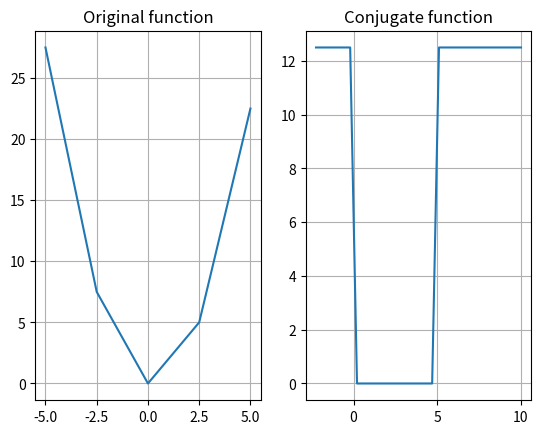

Generate this figure with matplotlib:
import numpy as np
import matplotlib.pyplot as plt

# Let $f$ be a continuous piecewise linear function. We represent $f$ by a sequences
# (t_0, ..., t_{n-1}) of breakpoints
# (f_0, ..., f_{n-1}) values of f at the breakpoints
# (s_0, ..., s_{n-1}) slopes of f, s_i is the slope on (t_{i},t_{i+1}) for 0<i<n
#                          and s_{-1} is the slope on (-\infty,t_0),
#                          and s_{n-1} the slope on (t_{n-1},+\infty)
# Note that this information is redundant.
#

n = 5

# breakpoints
t = np.linspace(-5, 5, n)

# function evaluations at breakpoints
f = t ** 2 - 0.5 * t

s_before = -np.inf  # s_before for s_{-1}

# comprises of s[0] till s[n-1] as per the above description
s = np.zeros(n - 1)  # tentative slopes, see TODO below

s_after = np.inf  # s_after for s_{n-1}

# Note that the domain is only from -5 till 5


# The 's' array contains only tentative slopes, 
# you need to calculate the actual slopes below 
# using the function values at breakpoints.
for i in np.arange(0, n-1):
    s[i] = (f[i + 1] - f[i]) / (t[i + 1] - t[i])

print(f)
print(t)
print(s)

# TODO: remove these
#plt.plot(t, f)
#plt.show()


def conjugate_function(y, func_vals, breakpoints):
    # y is the point of evaluation
    # func_vals : Function values
    # breakpoints : original breakpoints
    # TODO: Complete the conjugate function using function values and breakpoints

    ## This is just doodling; There's no proof behind it

    # First we find the piece where we are

    i = 0

    for j in range(len(breakpoints)):
        if y > breakpoints[j]:
            i = j

    slope = 0

    if i == 0:
        slope = s_before
    elif i >= len(breakpoints):
        slope = s_after
    else:
        slope = (func_vals[i] - func_vals[i - 1]) / (breakpoints[i] - breakpoints[i - 1])

    retval = slope*breakpoints[i] - func_vals[i]
    print(retval)

    ##

    return retval


n_2 = 50
t_2 = np.linspace(-10, 10, n_2)

f_2 = [conjugate_function(y, f, t) for y in t_2]  # TODO: Evaluate conjugate_function here over t_2

# Starting the plot
# We want to compare original function and conjugate function side by side.
fig = plt.figure()

# You may use x axis limits from -10 till 10.

ax1 = fig.add_subplot(1, 2, 1)
ax1.set_title('Original function')
ax1.plot(t, f)
plt.grid()
# Plot only on the domain of the function.
# You may skip plotting infinities here.
# Also set the grid of both the axes to 'True'. 

ax2 = fig.add_subplot(1, 2, 2)
ax2.set_title('Conjugate function')
ax2.plot(t_2, f_2)
plt.grid()

# Also set the grid of both the axes to 'True'.

plt.show()


# TODO: Save the figure as 'original_and_conjugate_functions.png'
